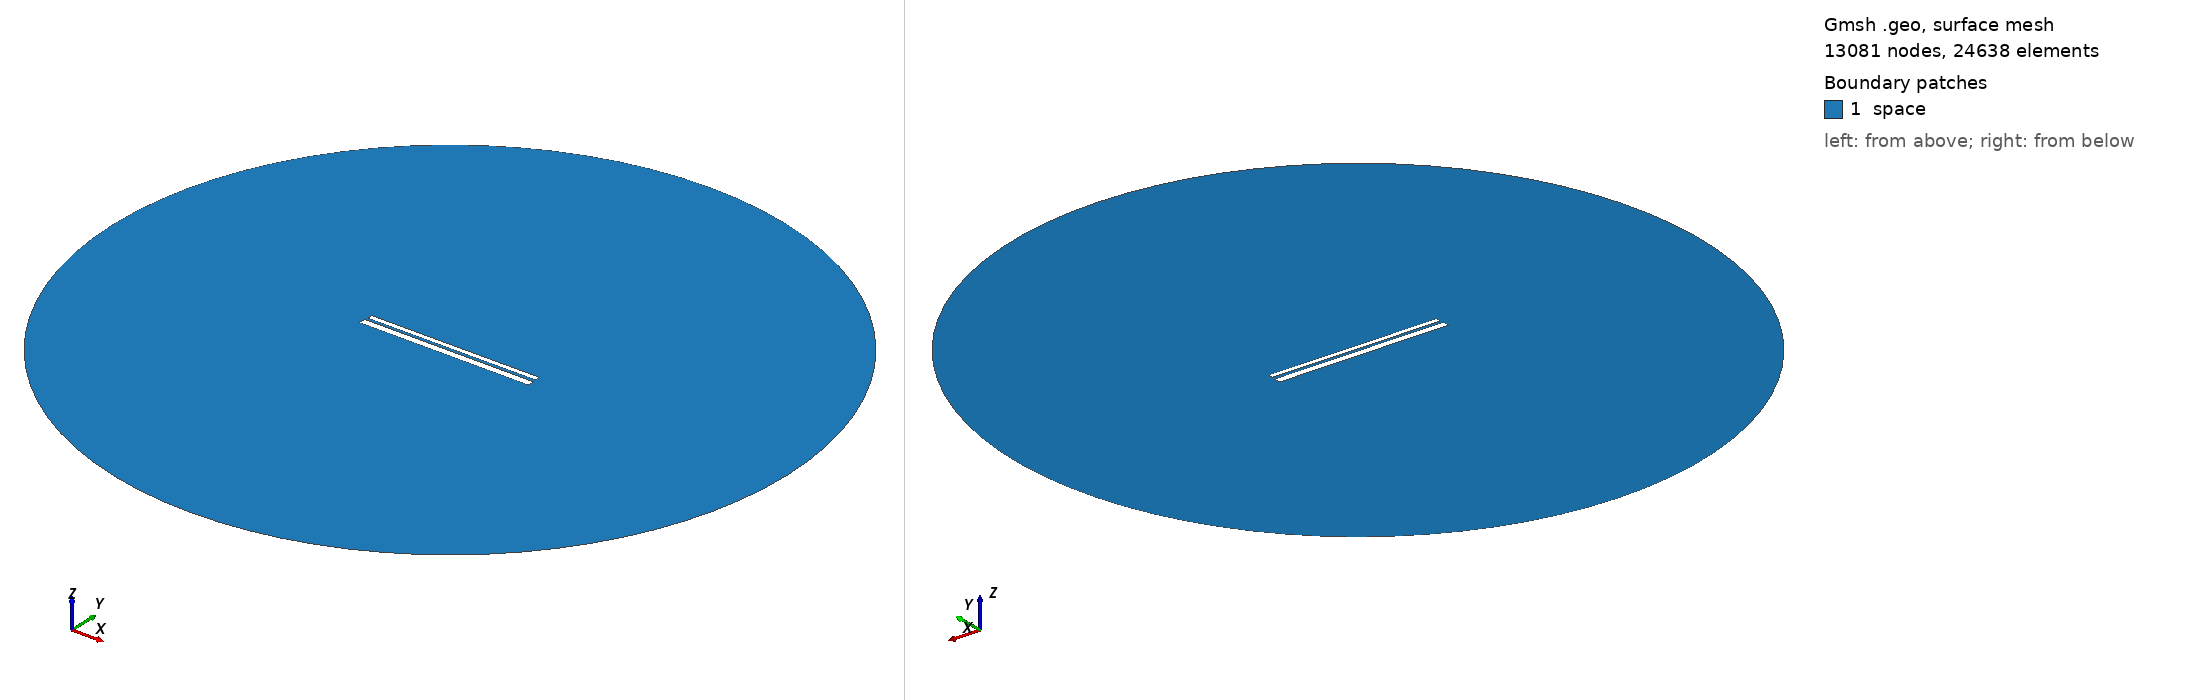

Gmsh geometry script, surface-meshed: 13081 nodes, 24638 surface elements. Boundary patches (legend numbers): 1 space. Left view from above one corner, right view from below the opposite corner. Legend entries are the model's physical surfaces. The drawing asked Gmsh for element sizes between 1% and 20% of the model's largest extent; the script's own settings can give other sizes.

=== 605.geo (drawn) ===
// Set the geometry kernel
SetFactory("OpenCASCADE");

//---------------------------------------
// Rectangles
//---------------------------------------

// Rectangle 1 (top)
Point(1) = {-49.56666666666667, 1.1833333333333333, 0, 1.0};
Point(2) = {49.56666666666667, 1.1833333333333333, 0, 1.0};
Point(3) = {49.56666666666667, 4.316666666666666, 0, 1.0};
Point(4) = {-49.56666666666667, 4.316666666666666, 0, 1.0};

Line(1) = {1, 2};
Line(2) = {2, 3};
Line(3) = {3, 4};
Line(4) = {4, 1};

Line Loop(1) = {1, 2, 3, 4};
Plane Surface(1) = {1};

Rotate { {0, 0, 1}, {0,  0.75,  0}, 0.002 } {
  Surface{1};
}

// Rectangle 2 (bottom)
Point(5) = {-50,-0.75, 0, 1.0};
Point(6) = { 50,-0.75, 0, 1.0};
Point(7) = { 50,-4.75, 0, 1.0};
Point(8) = {-50,-4.75, 0, 1.0};

Line(5) = {5, 6};
Line(6) = {6, 7};
Line(7) = {7, 8};
Line(8) = {8, 5};

Line Loop(2) = {5, 6, 7, 8};
Plane Surface(2) = {2}; 


//---------------------------------------
// Circle
//---------------------------------------

// Define points
Point(9) = {0, 0, 0};        // Center
Point(10) = {200, 0, 0};     // Start point
Point(11) = {0, 200, 0};     // 90 degrees
Point(12) = {-200, 0, 0};    // 180 degrees
Point(13) = {0, -200, 0};    // 270 degrees

// Define circle arcs (each needs start, center, end)
Circle(9) = {10, 9, 11};
Circle(10) = {11, 9, 12};
Circle(11) = {12, 9, 13};
Circle(12) = {13, 9, 10};

// Define curve loop and surface if needed
Curve Loop(3) = {9, 10, 11, 12};
Surface(3) = {3};

// Subtract Rectangles from Circle
BooleanDifference{ Surface{3}; Delete; }{ Surface{1}; Surface{2}; Delete; }

//---------------------------------------
// Transfinite Lines and Surface
//---------------------------------------
r = 7;
Transfinite Line {1, 3} = 50*r Using Progression 1;
Transfinite Line {2, 4} = 2*r Using Progression 1;
Transfinite Line {5, 7} = 50*r Using Progression 1;
Transfinite Line {6, 8} = 2*r Using Progression 1;
Transfinite Line {9, 10, 11, 12} = 20 Using Progression 1;

//---------------------------------------
// Define Physical Groups
//---------------------------------------                

//--- Physical Curves
// Physical groups for boundaries
Physical Line("force_segment", 10) = {1};
Physical Line("upper_plate", 11) = {2, 3, 4};
Physical Line("lower_plate", 12) = {5, 6, 7, 8};
Physical Line("boundary", 20) = {9, 10, 11, 12};

//--- Physical Surfaces
Physical Surface("space", 30) = {3};

//---------------------------------------
// 6. Generate the Mesh
//---------------------------------------
Mesh 2;  // 2D mesh generation
